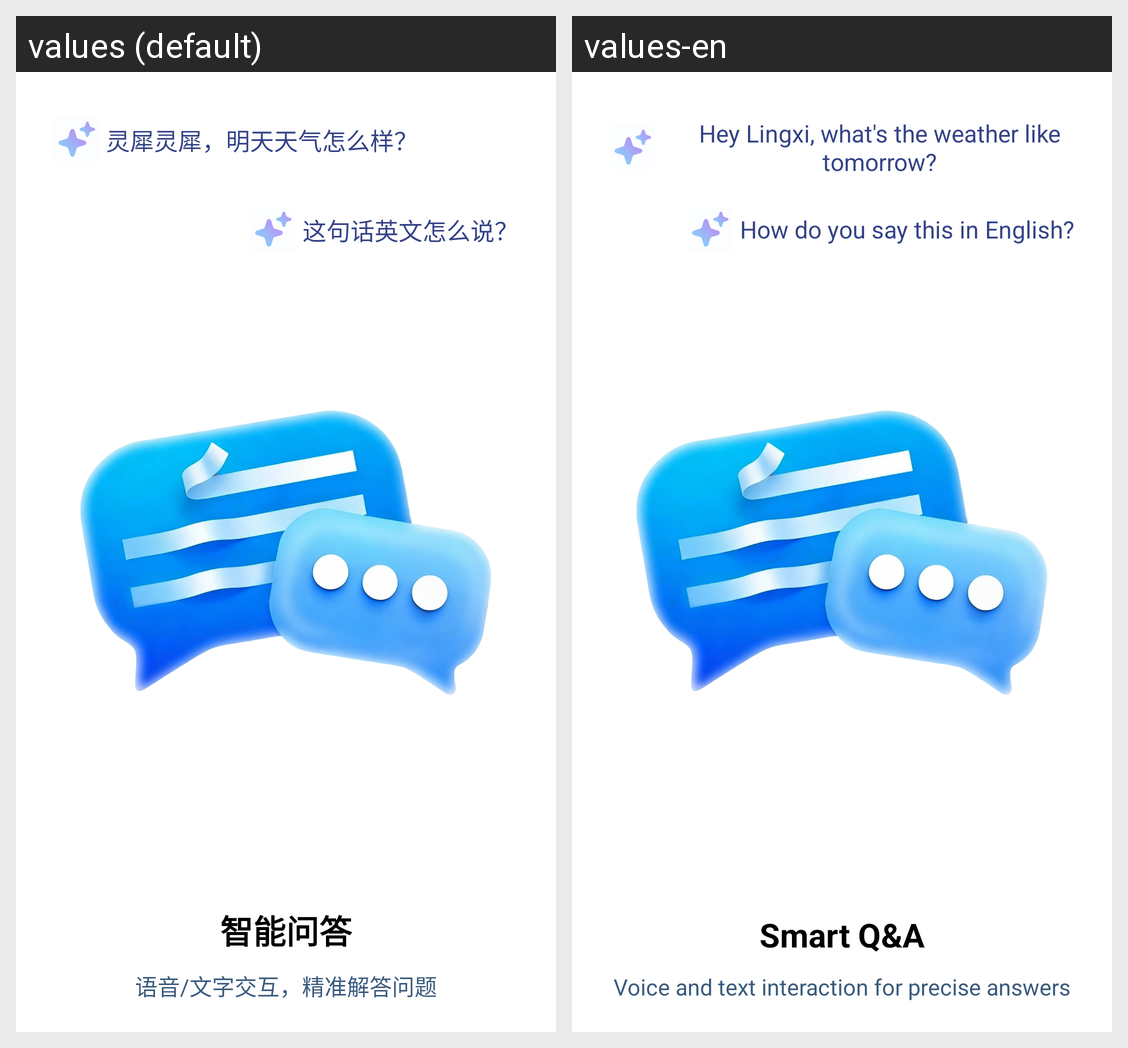

The same Android screen rendered under two of its app's locales, left to right. List the strings drawn on it with the default value and each locale's translation.
Android screen res/layout/fragment_banner2.xml rendered under 2 locales, left to right: values (default), values-en. Device: Nexus 5 (rendered at 1080×1920; each locale shown at half size, 540×960, under a caption strip naming it); theme AppTheme.
Strings drawn on this screen, with the default value and each locale's value (text and hints the layout hard-codes, and strings that could not be matched under every locale, appear in the picture but are not listed):

guide_chat_query1
  values: 灵犀灵犀，明天天气怎么样？
  values-en: Hey Lingxi, what's the weather like tomorrow?

guide_chat_query2
  values: 这句话英文怎么说？
  values-en: How do you say this in English?

guide_chat_title
  values: 智能问答
  values-en: Smart Q&A

guide_chat_content
  values: 语音/文字交互，精准解答问题
  values-en: Voice and text interaction for precise answers
